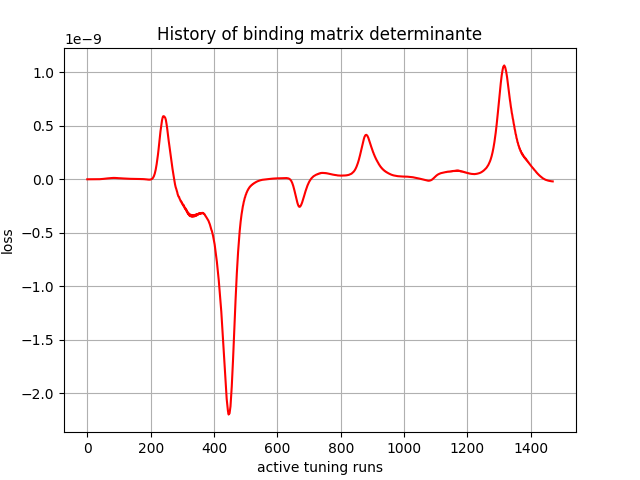

Source data for this figure (header and first rows):
, 0
0, -0.0
1, -0.0
2, 1.228953e-39
3, 1.0904866e-34
4, 6.65561e-31
5, 5.0276863e-28
6, 7.925934e-26
7, 5.0217595e-24
8, 1.3401843e-22
9, 1.7304418e-21
10, 1.682664e-20
11, 1.1889783e-19
12, 5.948965e-19
13, 2.6413813e-18
14, 9.868734e-18
15, 2.9872016e-17
16, 8.429487e-17
17, 2.1446122e-16
18, 4.7385056e-16
19, 1.0026232e-15
20, 1.9847242e-15
21, 3.5721438e-15
22, 6.241443e-15
23, 1.0442292e-14
24, 1.6416222e-14
25, 2.5173341e-14
26, 3.7497867e-14
27, 5.353575e-14
28, 7.481364e-14
29, 1.02560714e-13
30, 1.368955e-13
31, 1.7869744e-13
32, 2.3031018e-13
33, 2.9304648e-13
34, 3.6447998e-13
35, 4.4947317e-13
36, 5.527096e-13
37, 6.637197e-13
38, 7.917295e-13
39, 9.504846e-13
40, 1.103007e-12
41, 1.2766475e-12
42, 1.50825e-12
43, 1.7215713e-12
44, 1.955026e-12
45, 2.2417354e-12
46, 2.4722542e-12
47, 2.7308605e-12
48, 3.0694754e-12
49, 3.3143505e-12
50, 3.5903843e-12
51, 4.0034733e-12
52, 4.2320613e-12
53, 4.509419e-12
54, 4.9997927e-12
55, 5.2360555e-12
56, 5.5239814e-12
57, 6.100412e-12
58, 6.3133934e-12
59, 6.5960935e-12
... 1,410 more rows
